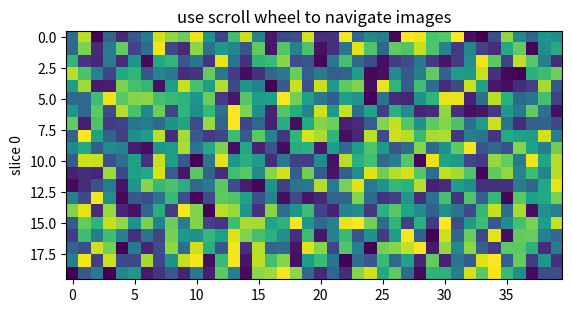
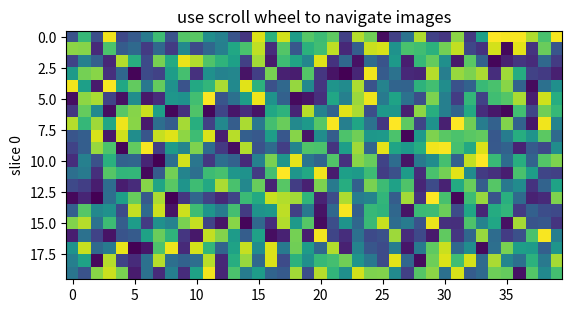

These figures' Python source, in order:
import numpy
import matplotlib.pyplot as plt


class CubeSlicer(object):
    def __init__(self, X, y=None, **kwargs):
        fig, ax = plt.subplots(1, 1)
        self.fig = fig
        self.ax = ax
        ax.set_title('use scroll wheel to navigate images')

        self.X = X
        self.sh = X.shape
        self.ind = 0

        self.im = ax.imshow(self.X[self.ind,], **kwargs)
        self.update()

        self.fig.canvas.mpl_connect('scroll_event', self.onscroll)

    def onscroll(self, event):
        # print("%s %s" % (event.button, event.step))
        if event.button == 'up':
            self.ind = numpy.clip(self.ind + 1, 0, self.sh[0] - 1)
        else:
            self.ind = numpy.clip(self.ind - 1, 0, self.sh[0] - 1)
        self.update()

    def update(self):
        self.im.set_data(self.X[self.ind,])
        self.im.autoscale()
        self.ax.set_ylabel('slice %s' % self.ind)
        self.im.axes.figure.canvas.draw()

    def set_data(self, X):
        self.X = X
        self.ind = 0
        self.update()




def test_CubeSlicer():

    X = numpy.random.rand(20, 20, 40)
    Y = numpy.random.rand(20, 20, 40)
    img = CubeSlicer(X)
    img2 = CubeSlicer(Y)
    plt.show()

if __name__ == '__main__':
    test_CubeSlicer()